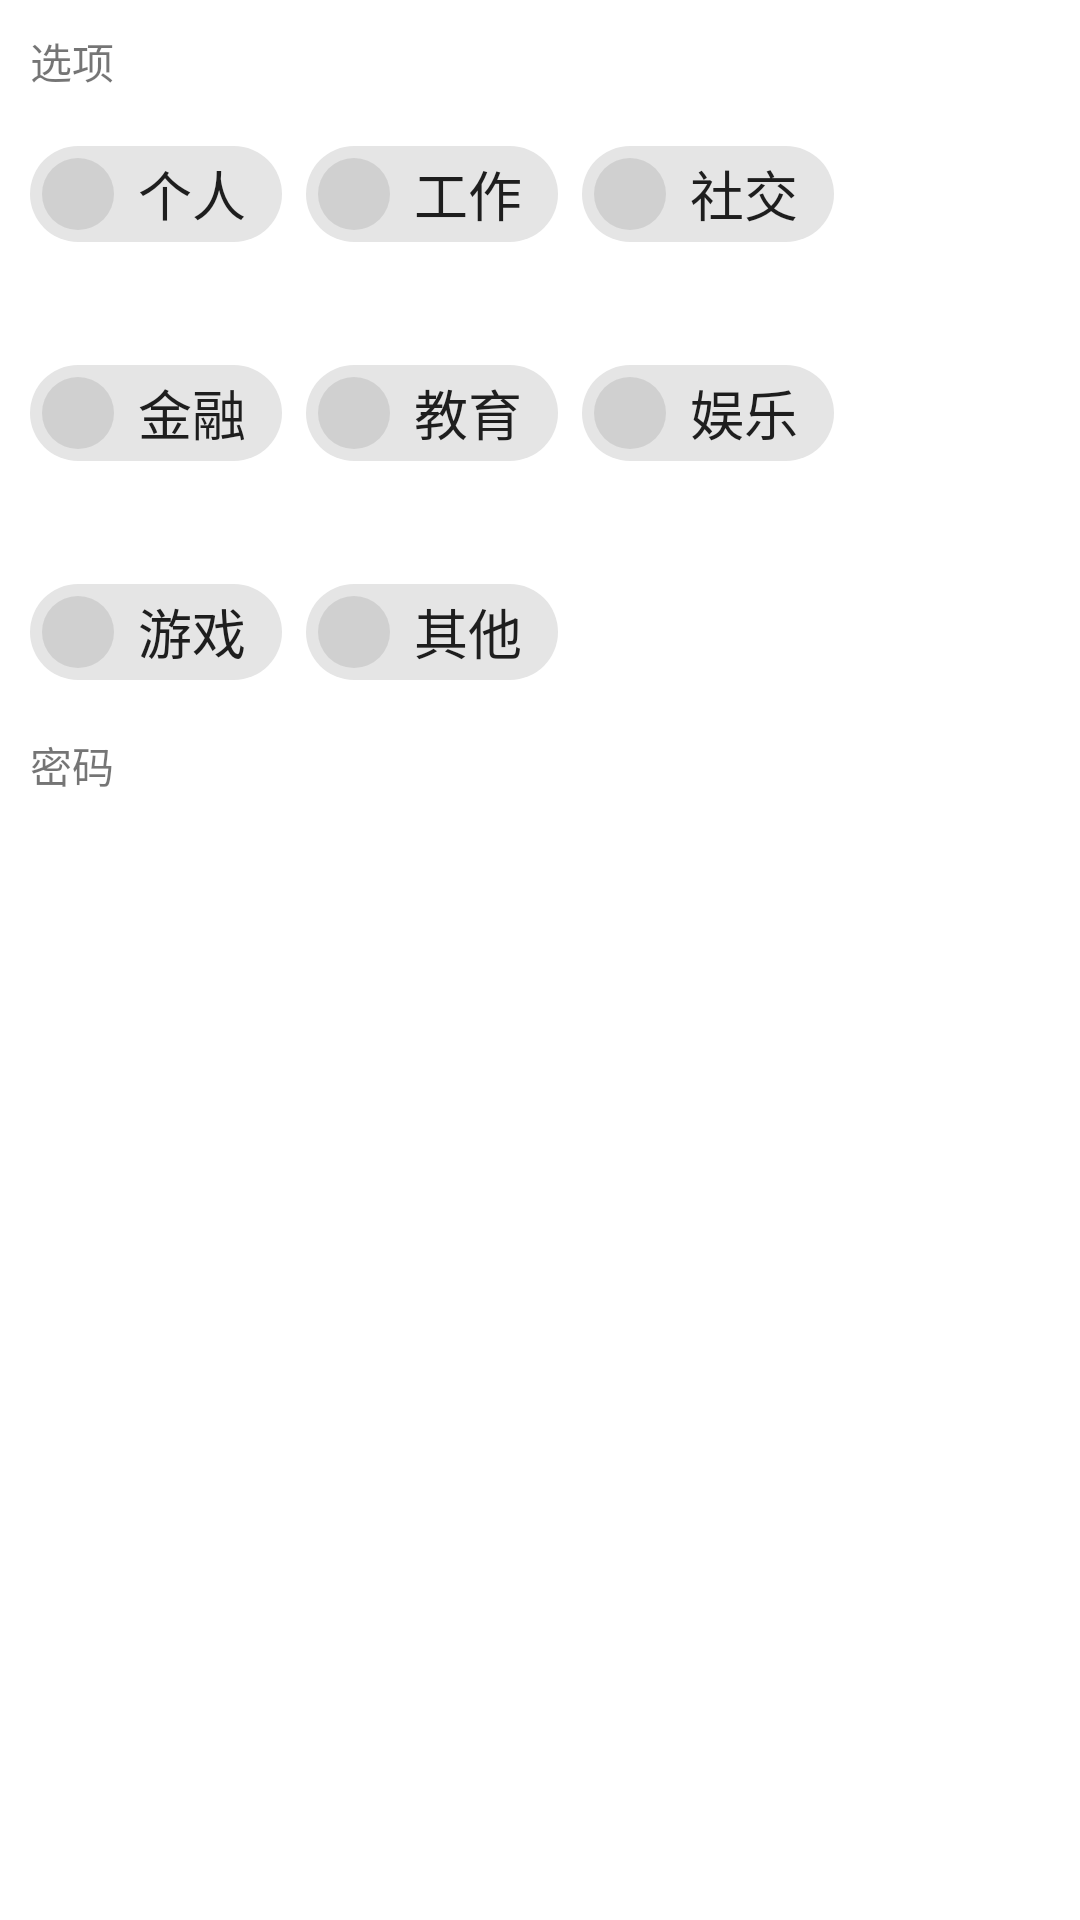

Produce the Android XML layout that renders to this screen, including the resource entries it uses.
<!-- AndroidManifest.xml: application theme AppTheme -->
<!-- res/layout/list_fragment.xml -->
<?xml version="1.0" encoding="utf-8"?>
<layout xmlns:tools="http://schemas.android.com/tools"
    xmlns:android="http://schemas.android.com/apk/res/android"
    xmlns:app="http://schemas.android.com/apk/res-auto">

    <data>
        <variable
            name="isLoading"
            type="boolean" />
    </data>

<LinearLayout
    android:layout_width="match_parent"
    android:layout_height="match_parent"
    tools:context=".ui.MainActivity"
    android:orientation="vertical">

    <TextView
        android:layout_width="wrap_content"
        android:layout_height="wrap_content"
        android:text="@string/chip_option"
        android:layout_margin="@dimen/item_main_margin"/>

    <com.google.android.material.chip.ChipGroup
        android:id="@+id/chipInGroup"
        android:layout_width="match_parent"
        android:layout_height="wrap_content"
        android:layout_marginLeft="@dimen/item_main_margin"
        app:chipSpacing="@dimen/item_chipSpacing"
        app:singleSelection="true"
        >

        <com.google.android.material.chip.Chip
            android:id="@+id/chipInGroup_personal"
            style="@style/Chip"
            android:layout_width="wrap_content"
            android:layout_height="wrap_content"
            android:text="@string/chip_personal"
            android:textAppearance="?android:textAppearanceMedium"
            android:onClick=""
            />

        <com.google.android.material.chip.Chip
            android:id="@+id/chipInGroup_work"
            style="@style/Chip"
            android:layout_width="wrap_content"
            android:layout_height="wrap_content"
            android:text="@string/chip_work"
            android:textAppearance="?android:textAppearanceMedium"
            app:closeIconVisible="false"
            />

        <com.google.android.material.chip.Chip
            android:id="@+id/chipInGroup_social"
            style="@style/Chip"
            android:layout_width="wrap_content"
            android:layout_height="wrap_content"
            android:text="@string/chip_social"
            android:textAppearance="?android:textAppearanceMedium"
            app:closeIconVisible="false"
            />

        <com.google.android.material.chip.Chip
            android:id="@+id/chipInGroup_fiance"
            style="@style/Chip"
            android:layout_width="wrap_content"
            android:layout_height="wrap_content"
            android:text="@string/chip_fiance"
            android:textAppearance="?android:textAppearanceMedium"
            app:closeIconVisible="false"
            />

        <com.google.android.material.chip.Chip
            android:id="@+id/chipInGroup_education"
            style="@style/Chip"
            android:layout_width="wrap_content"
            android:layout_height="wrap_content"
            android:text="@string/chip_education"
            android:textAppearance="?android:textAppearanceMedium"
            app:closeIconVisible="false"
            />

        <com.google.android.material.chip.Chip
            android:id="@+id/chipInGroup_entertainment"
            style="@style/Chip"
            android:layout_width="wrap_content"
            android:layout_height="wrap_content"
            android:text="@string/chip_entertainment"
            android:textAppearance="?android:textAppearanceMedium"
            app:closeIconVisible="false"
            />

        <com.google.android.material.chip.Chip
            android:id="@+id/chipInGroup_game"
            style="@style/Chip"
            android:layout_width="wrap_content"
            android:layout_height="wrap_content"
            android:text="@string/chip_game"
            android:textAppearance="?android:textAppearanceMedium"
            app:closeIconVisible="false"
            />

        <com.google.android.material.chip.Chip
            android:id="@+id/chipInGroup_other"
            style="@style/Chip"
            android:layout_width="wrap_content"
            android:layout_height="wrap_content"
            android:text="@string/chip_other"
            android:textAppearance="?android:textAppearanceMedium"
            app:closeIconVisible="false"
            />

    </com.google.android.material.chip.ChipGroup>

    <TextView
        android:layout_width="wrap_content"
        android:layout_height="wrap_content"
        android:text="@string/chip_mima"
        android:layout_margin="@dimen/item_main_margin"/>

    <androidx.recyclerview.widget.RecyclerView
        android:id="@+id/keys_list"
        android:layout_width="match_parent"
        android:layout_height="match_parent"
        app:layoutManager="LinearLayoutManager"
        app:visibleGone="@{!isLoading}"/>
</LinearLayout>
</layout>
<!-- resources referenced by this layout -->
<resources>
  <dimen name="item_chipSpacing">25dp</dimen>
  <dimen name="item_main_margin">10dp</dimen>
  <string name="chip_education">教育</string>
  <string name="chip_entertainment">娱乐</string>
  <string name="chip_fiance">金融</string>
  <string name="chip_game">游戏</string>
  <string name="chip_mima">密码</string>
  <string name="chip_option">选项</string>
  <string name="chip_other">其他</string>
  <string name="chip_personal">个人</string>
  <string name="chip_social">社交</string>
  <string name="chip_work">工作</string>
  <style name="Chip" parent="Base.Widget.MaterialComponents.Chip">
          <item name="closeIconVisible">false</item>
          <item name="android:checkable">true</item>
          <item name="chipIcon">@drawable/ic_mtrl_chip_check_circle</item>
      </style>
  <style name="AppTheme" parent="Theme.MaterialComponents.Light.DarkActionBar">
          
          <item name="colorPrimary">@color/colorPrimary</item>
          <item name="colorPrimaryDark">@color/colorPrimaryDark</item>
          <item name="colorAccent">@color/colorAccent</item>
      </style>
  <!-- drawable ic_mtrl_chip_check_circle (drawable) -->
  <?xml version="1.0" encoding="utf-8"?>
  <vector xmlns:android="http://schemas.android.com/apk/res/android"
      xmlns:tools="http://schemas.android.com/tools"
      android:height="24dp"
      android:viewportHeight="24.0"
      android:viewportWidth="24.0"
      android:width="24dp"
      tools:ignore="NewApi">
    <path
        android:fillAlpha="0.1"
        android:fillColor="#191919"
        android:pathData="M12,12m-12,0a12,12 0,1 1,24 0a12,12 0,1 1,-24 0"
        android:strokeColor="#00000000"
        android:strokeWidth="1"/>
  </vector>
  <!-- not gathered from this repository: default colours our renderer supplied (Android Studio template values) -->
  <color name="colorPrimary">#FF6200EE</color>
  <color name="colorPrimaryDark">#FF3700B3</color>
  <color name="colorAccent">#FF03DAC5</color>
</resources>
